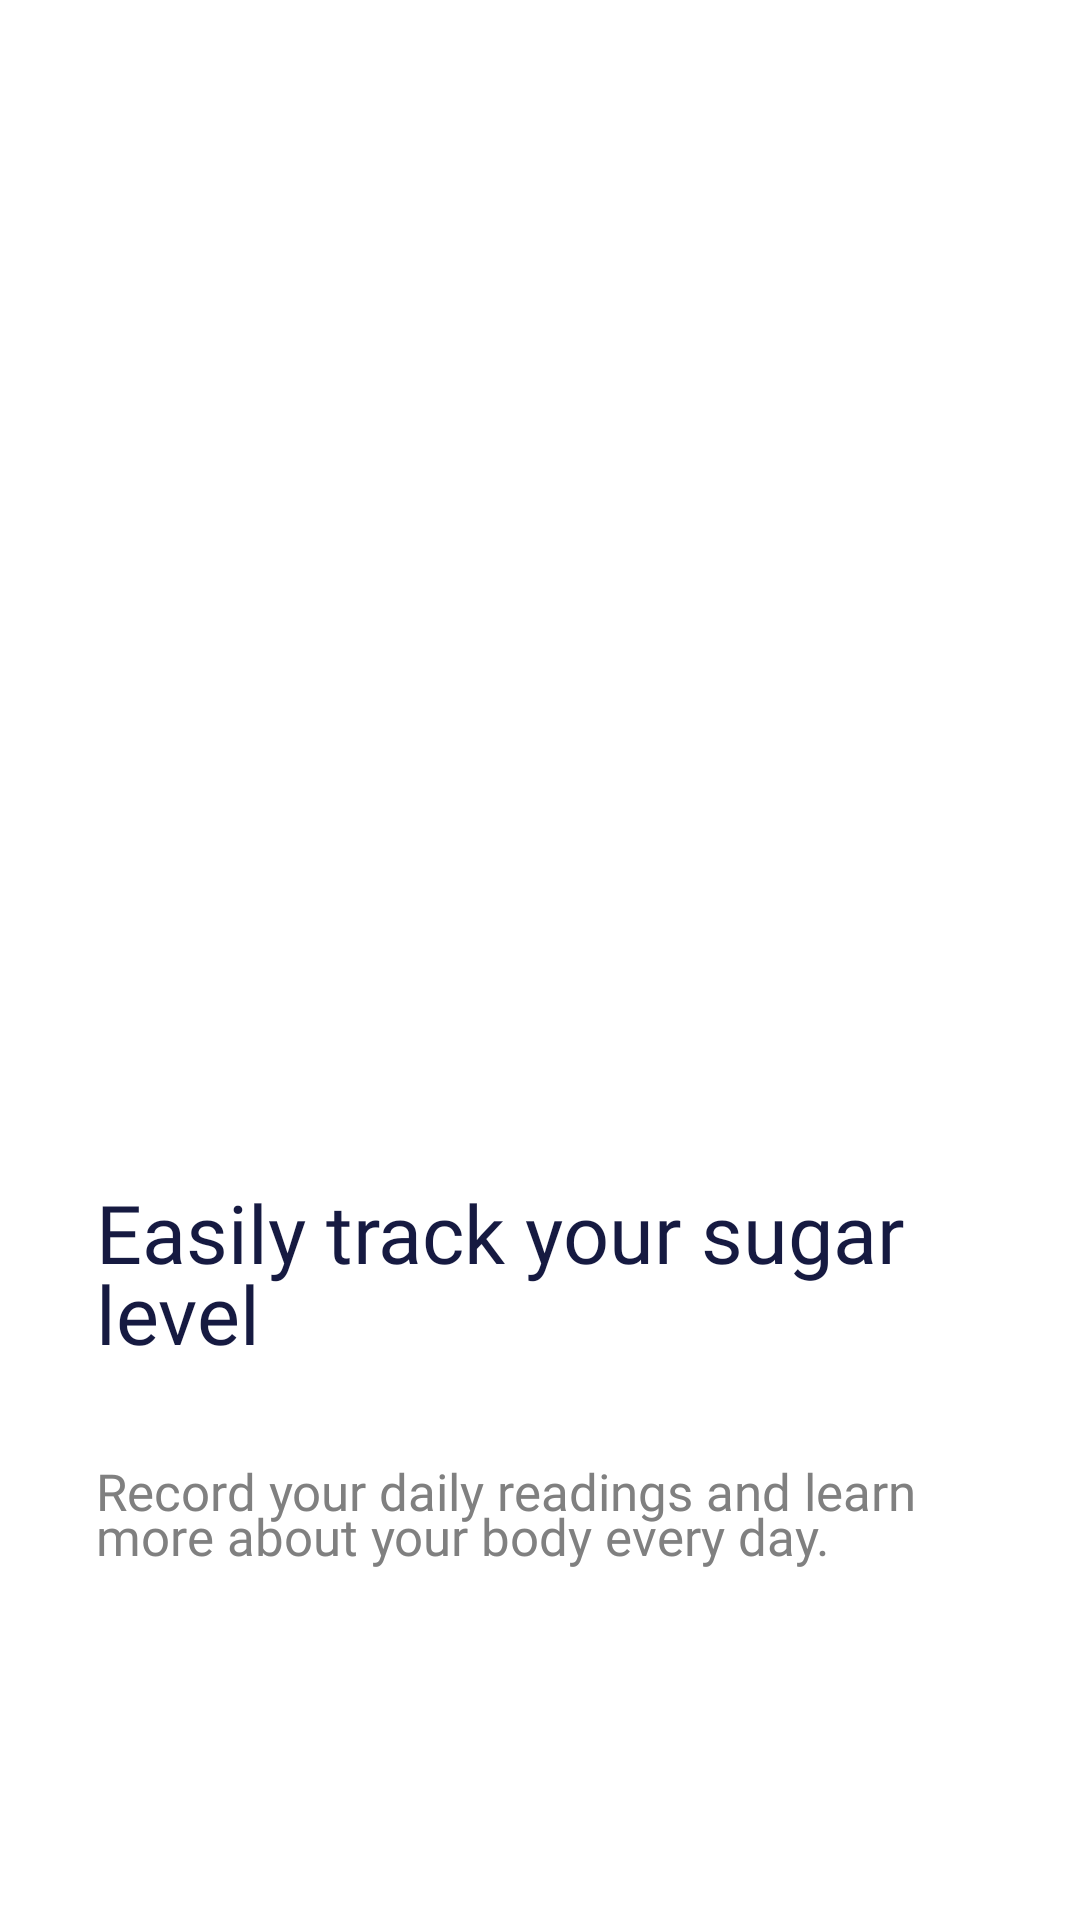

This screen was rendered from an Android layout file. Write that file and the resources it references.
<!-- AndroidManifest.xml: application theme Theme.Seen -->
<!-- res/layout/fragment_onboarding_1.xml -->
<?xml version="1.0" encoding="utf-8"?>
<androidx.constraintlayout.widget.ConstraintLayout xmlns:android="http://schemas.android.com/apk/res/android"
    xmlns:app="http://schemas.android.com/apk/res-auto"
    android:layout_width="match_parent"
    android:layout_height="match_parent"
    android:background="@color/background"
    xmlns:tools="http://schemas.android.com/tools"
    tools:context=".ui.home.fragment.Onboarding1Fragment">

    <androidx.constraintlayout.widget.Guideline
        android:id="@+id/guideline_h50"
        android:layout_width="wrap_content"
        android:layout_height="wrap_content"
        android:orientation="horizontal"
        app:layout_constraintGuide_percent="0.5" />

    <ImageView
        android:id="@+id/imageView2"
        android:layout_width="310dp"
        android:layout_height="305dp"
        android:layout_marginTop="100dp"
        android:src="@drawable/onboarding_1"
        app:layout_constraintBottom_toTopOf="@+id/guideline_h50"
        app:layout_constraintEnd_toEndOf="parent"
        app:layout_constraintStart_toStartOf="parent"
        app:layout_constraintTop_toTopOf="parent" />

    <TextView
        android:id="@+id/textView"
        android:layout_width="0dp"
        android:layout_height="wrap_content"
        android:fontFamily="@font/cairo_bold"
        android:layout_marginTop="30dp"
        android:layout_marginStart="32dp"
        android:layout_marginEnd="32dp"
        android:gravity="start"
        android:text="@string/on_boarding_1_title"
        android:textColor="@color/title"
        android:textSize="27sp"
        android:lineSpacingExtra = "-5dp"
        app:layout_constraintEnd_toEndOf="parent"
        app:layout_constraintStart_toStartOf="parent"
        app:layout_constraintTop_toBottomOf="@+id/imageView2" />

    <TextView
        android:layout_width="0dp"
        android:layout_height="wrap_content"
        android:layout_marginTop="30dp"
        android:layout_marginStart="32dp"
        android:layout_marginEnd="32dp"
        android:fontFamily="@font/cairo_medium"
        android:gravity="start"
        android:text="@string/on_boarding_1_body"
        android:lineSpacingExtra = "-5dp"
        android:textColor="@color/description"
        android:textSize="17sp"
        app:layout_constraintEnd_toEndOf="parent"
        app:layout_constraintStart_toStartOf="parent"
        app:layout_constraintTop_toBottomOf="@+id/textView" />


</androidx.constraintlayout.widget.ConstraintLayout>
<!-- resources referenced by this layout -->
<resources>
  <color name="background">#FFFFFF</color>
  <color name="description">#808080</color>
  <color name="title">#161A41</color>
  <string name="on_boarding_1_body">Record your daily readings and learn more about your body every day.</string>
  <string name="on_boarding_1_title">Easily track your sugar level</string>
  <style name="Theme.Seen" parent="Base.Theme.Seen" />
  <style name="Base.Theme.Seen" parent="Theme.MaterialComponents.DayNight.NoActionBar">
          <item name="colorPrimary">@color/primary</item>
          <item name="colorSecondary">@color/secondary</item>
  
          <item name="android:statusBarColor">@android:color/transparent</item>
      </style>
  <color name="primary">#6976EB</color>
  <color name="secondary">#ADB4F3</color>
</resources>
